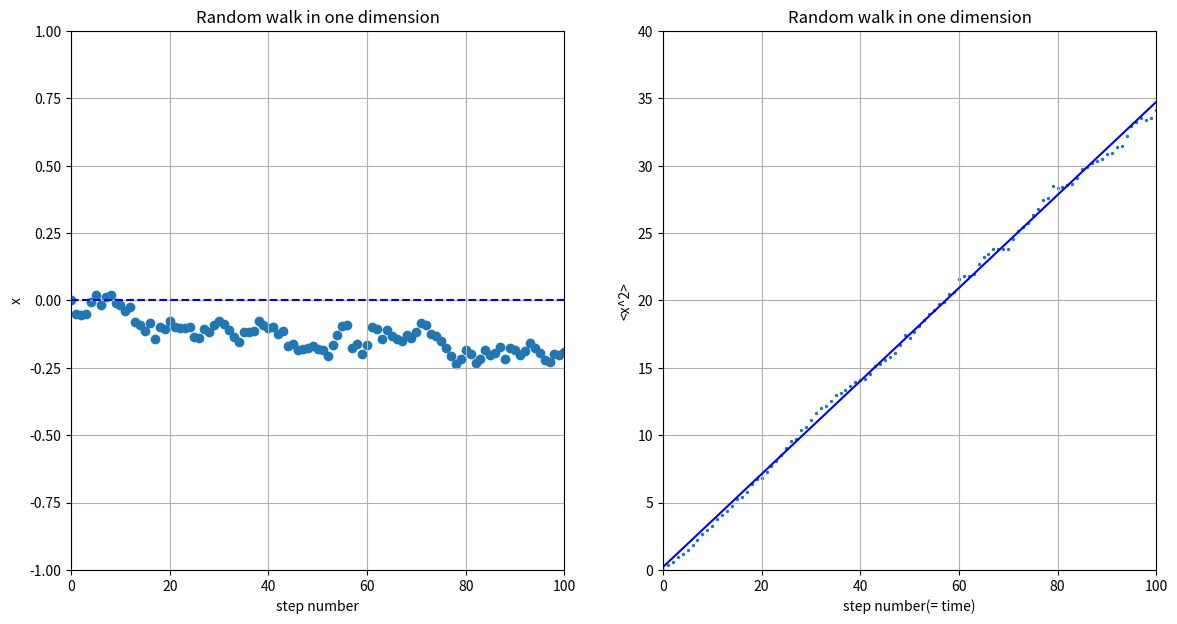

Reproduce this figure in Python.
import numpy as np
import matplotlib.pyplot as plt

steps = np.linspace(0, 100, 101)
x_y0 = np.zeros(101)
x_now = np.zeros(500)
x2_now = np.zeros(500)
x_ave = np.zeros(101)
x2_ave = np.zeros(101)
'''
for i in range(100):
    for j in range(500):
        ruler = np.random.rand()
        if ruler<=0.5:
            x_now[j] = x_now[j] + 1
        else:
            x_now[j] = x_now[j] - 1
        x2_now[j] = x_now[j]**2
    average = sum(x_now)/500
    average2 = sum(x2_now)/500
    x_ave[i+1] = average
    x2_ave[i+1] = average2
'''
for i in range(100):
    for j in range(500):
        ruler = np.random.rand()
        if ruler<=0.5:
            a = np.random.rand()
            x_now[j] = x_now[j] + a
        else:
            b = np.random.rand()
            x_now[j] = x_now[j] - b
        x2_now[j] = x_now[j]**2
    average = sum(x_now)/500
    average2 = sum(x2_now)/500
    x_ave[i+1] = average
    x2_ave[i+1] = average2    

fig= plt.figure(figsize=(14,7))
ax1=plt.subplot(121)
ax2=plt.subplot(122)

ax1.scatter(steps, x_ave)
ax1.plot(steps, x_y0,'--b')
ax1.set_xlim(0,100)
ax1.set_ylim(-1,1)
ax1.grid(True)
ax1.set_xlabel('step number')
ax1.set_ylabel('x')
ax1.set_title('Random walk in one dimension')

para = np.polyfit(steps, x2_ave,1)
poly = np.poly1d(para)
y_fit = poly(steps)
ax2.scatter(steps, x2_ave,s=2)
ax2.plot(steps, y_fit, 'b')
ax2.set_xlim(0,100)
ax2.set_ylim(0,40)
ax2.grid(True)
ax2.set_xlabel('step number(= time)')
ax2.set_ylabel('<x^2>')
ax2.set_title('Random walk in one dimension')

plt.show()
